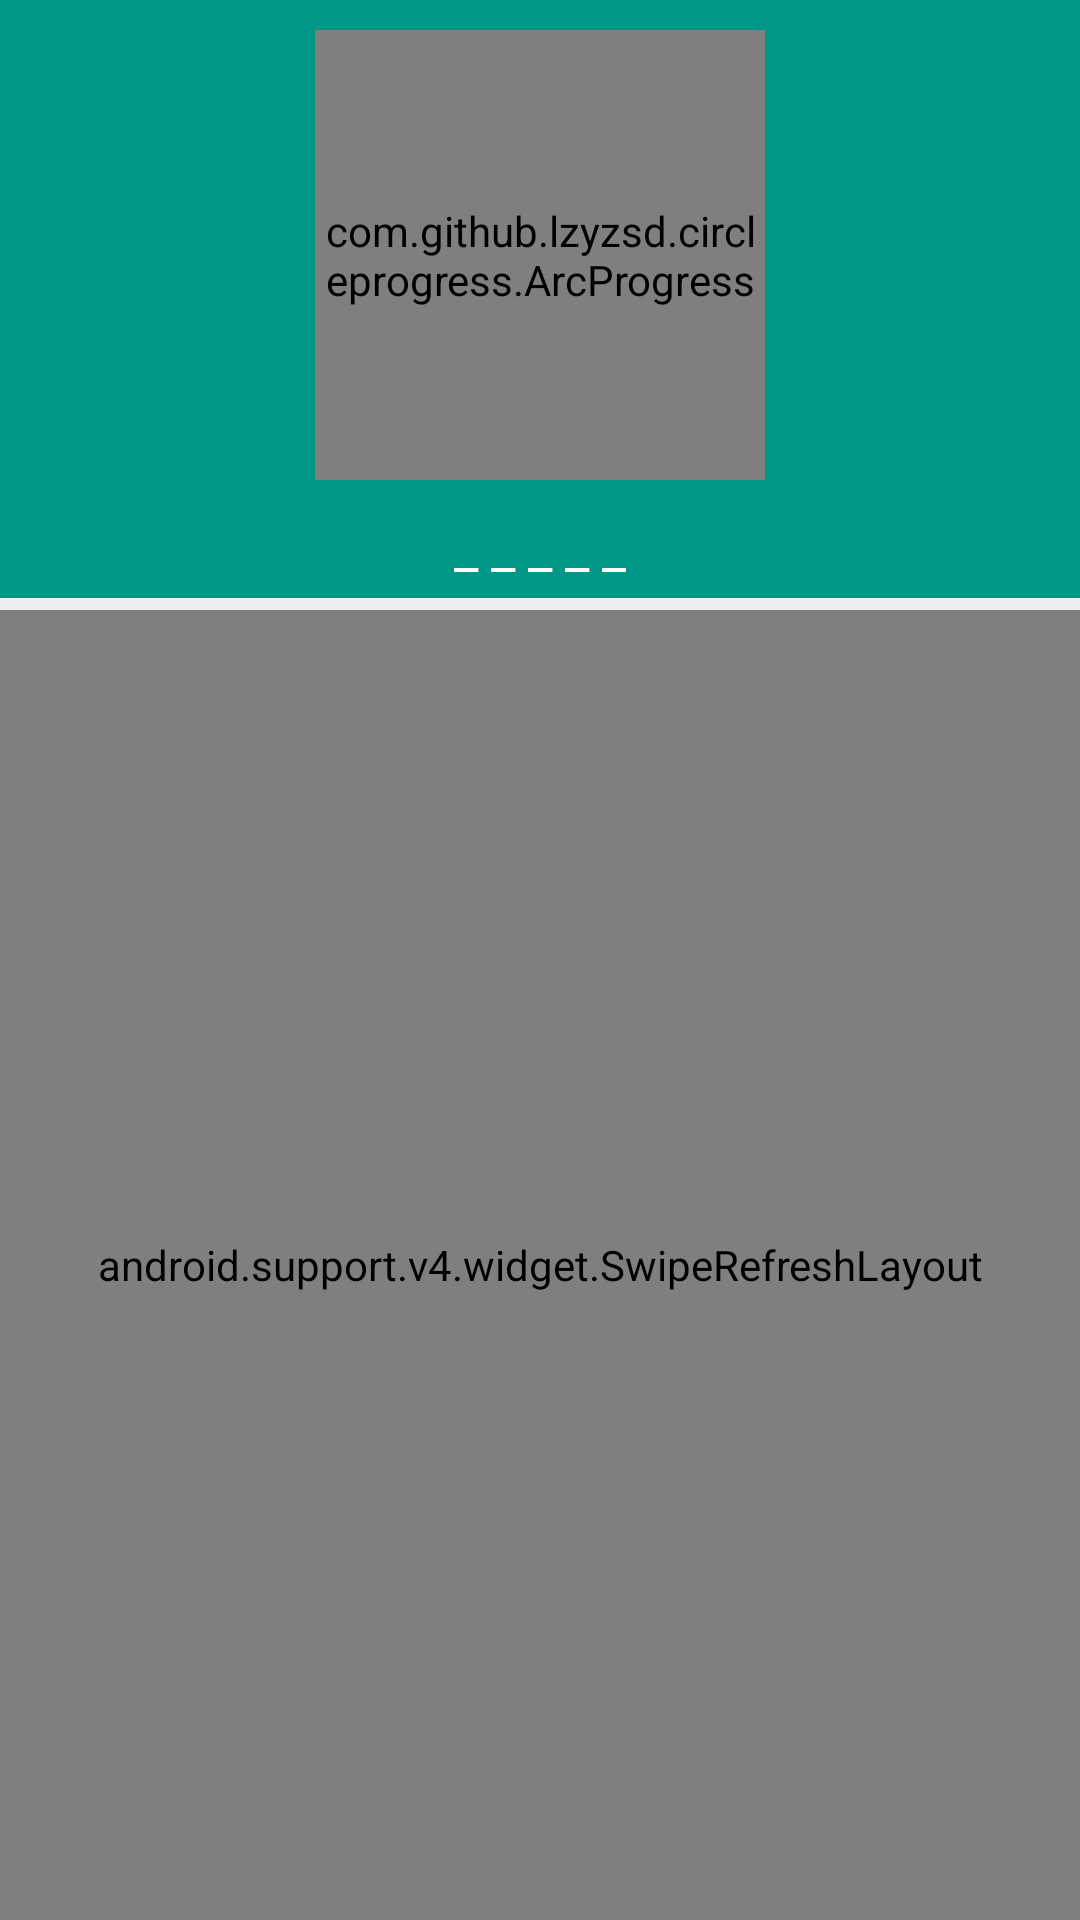

The Android layout XML behind this screen, and the referenced resources:
<!-- AndroidManifest.xml: application theme AppTheme -->
<!-- res/layout/content_attendance.xml -->
<?xml version="1.0" encoding="utf-8"?>
<LinearLayout
    xmlns:android="http://schemas.android.com/apk/res/android"
    xmlns:tools="http://schemas.android.com/tools"
    xmlns:app="http://schemas.android.com/apk/res-auto"
    android:id="@+id/linearLayout_parentView"
    android:layout_width="match_parent"
    android:layout_height="match_parent"
    android:orientation="vertical"
    android:weightSum="30"
    android:background="@color/colorPrimary"
    app:layout_behavior="@string/appbar_scrolling_view_behavior"
    tools:showIn="@layout/activity_attendance"
    tools:context="in.co.rubberduck.notapp.AttendanceActivity">


    <LinearLayout
        android:layout_width="match_parent"
        android:layout_height="wrap_content"
        android:orientation="vertical"
        android:showDividers="end"
        android:layout_gravity="center_horizontal"
        android:elevation="10dp">
       <com.github.lzyzsd.circleprogress.ArcProgress
            android:id="@+id/arc_progress"
            android:layout_width="150dp"
            android:layout_height="150dp"
            android:layout_marginTop="10dp"
            android:layout_gravity="center_vertical|center_horizontal"
            app:arc_progress="0"
            app:arc_bottom_text_size="20sp"
            app:arc_suffix_text_size="20sp"
            app:arc_text_color="@color/white"
            app:arc_stroke_width="6dp"
            app:arc_finished_color="@color/colorAccent"
            app:arc_unfinished_color="@color/white"
            />
       <TextView
            android:id="@+id/textView_CourseTitleShowing"
            android:layout_width="wrap_content"
            android:layout_height="wrap_content"
            android:layout_gravity="center"
            android:text="_ _ _ _ _"
            android:textAppearance="?android:attr/textAppearanceMedium"
            android:textColor="@android:color/white"
            android:gravity="center"
            android:paddingTop="10dp"
            android:paddingBottom="5dp"
            android:fontFamily="sans-serif"
            />
    </LinearLayout>

    <View
        android:layout_width="match_parent"
        android:layout_height="4dp"
        android:background="@color/grayLight"/>

    <android.support.v4.widget.SwipeRefreshLayout
        android:id="@+id/swipeRefreshLayout"
        android:layout_width="match_parent"
        android:layout_height="match_parent"
        android:layout_gravity="center_horizontal"
        android:foregroundGravity="center_horizontal">

        <RelativeLayout
            android:layout_width="match_parent"
            android:layout_height="match_parent"
            android:gravity="center_horizontal"
            android:foregroundGravity="center_horizontal">

            <ImageView
                android:id="@+id/imageView_placeholder"
                android:layout_width="match_parent"
                android:layout_height="match_parent"
                android:src="@color/white"/>

            <android.support.v7.widget.RecyclerView
                android:id="@+id/recyclerView_Courses"
                android:layout_weight="1"
                app:layout_behavior="@string/appbar_scrolling_view_behavior"
                android:orientation="vertical"
                android:scrollbars="vertical"
                android:layout_width="match_parent"
                android:layout_height="match_parent"
                android:background="@color/transperent"
                />

        </RelativeLayout>

    </android.support.v4.widget.SwipeRefreshLayout>

</LinearLayout>
<!-- res/layout/activity_attendance.xml (included above) -->
<?xml version="1.0" encoding="utf-8"?>
<android.support.design.widget.CoordinatorLayout
    xmlns:android="http://schemas.android.com/apk/res/android"
    xmlns:app="http://schemas.android.com/apk/res-auto"
    xmlns:tools="http://schemas.android.com/tools"
    android:layout_width="match_parent"
    android:layout_height="match_parent"
    android:fitsSystemWindows="true"
    tools:context="in.co.rubberduck.notapp.AttendanceActivity">

    <android.support.design.widget.AppBarLayout android:layout_height="wrap_content"
        android:layout_width="match_parent" android:theme="@style/AppTheme.AppBarOverlay">

        <android.support.v7.widget.Toolbar android:id="@+id/toolbar"
            android:layout_width="match_parent" android:layout_height="?attr/actionBarSize"
            android:background="?attr/colorPrimary" app:popupTheme="@style/AppTheme.PopupOverlay" />

    </android.support.design.widget.AppBarLayout>

    <include layout="@layout/content_attendance" />

</android.support.design.widget.CoordinatorLayout>
<!-- resources referenced by this layout -->
<resources>
  <color name="colorAccent">#0091EA</color>
  <color name="colorPrimary">#009688</color>
  <color name="grayLight">#eeeeee</color>
  <color name="transperent">#00000000</color>
  <color name="white">#ffffff</color>
  <style name="AppTheme.AppBarOverlay" parent="ThemeOverlay.AppCompat.Dark.ActionBar">
          <item name="android:textColorPrimary">@color/white</item>
      </style>
  <style name="AppTheme.PopupOverlay" parent="ThemeOverlay.AppCompat.Light">
      </style>
  <style name="AppTheme" parent="Theme.AppCompat.Light.NoActionBar">
          <item name="actionBarStyle">@style/Theme.AppCompat</item>
          <item name="colorPrimary">@color/colorPrimary</item>
          <item name="colorPrimaryDark">@color/colorPrimaryDark</item>
          <item name="colorAccent">@color/colorAccent</item>
          <item name="windowActionModeOverlay">true</item>
          <item name="actionModeBackground">@color/colorPrimary</item>
      </style>
  <color name="colorPrimaryDark">#00796B</color>
</resources>
